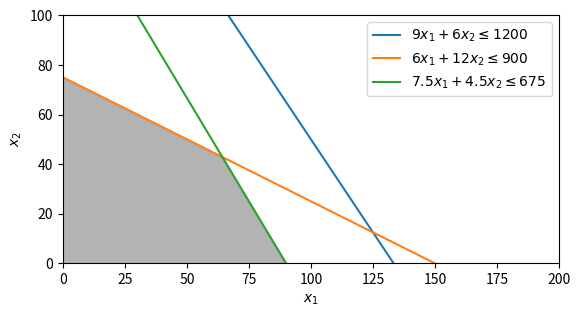

This chart was generated by the following Python code:
import numpy as np
import matplotlib.pyplot as plt


d = np.linspace(0,180,1000)
x,y = np.meshgrid(d,d)
plt.imshow( ((x>=0) & (y>=0) & (6*y<=1200-9*x) & (12*y<=900-6*x) & (4.5*y<=675-7.5*x)).astype(int) ,
                extent=(x.min(),x.max(),y.min(),y.max()),origin="lower", cmap="Greys", alpha = 0.3);

x = np.linspace(0, 200, 2000)

# (9*x+6*y)<=1200
y2 = (1200-9*x)/6.0
# (6*x+12*y)<=900)
y3 = (900-6*x)/12.0
# (7.5*x+4.5*y)<=675
y4 = (675-7.5*x)/4.5

plt.plot(x, y2, label=r'$9x_1+6x_2\leq1200$')
plt.plot(x, y3, label=r'$6x_1+12x_2\leq900$')
plt.plot(x, y4, label=r'$7.5x_1+4.5x_2\leq675$')
plt.xlim(0,200)
plt.ylim(0,100)
plt.legend()#bbox_to_anchor=(1.05, 1), loc=2, borderaxespad=0.)
plt.xlabel(r'$x_1$')
plt.ylabel(r'$x_2$')

plt.show()
